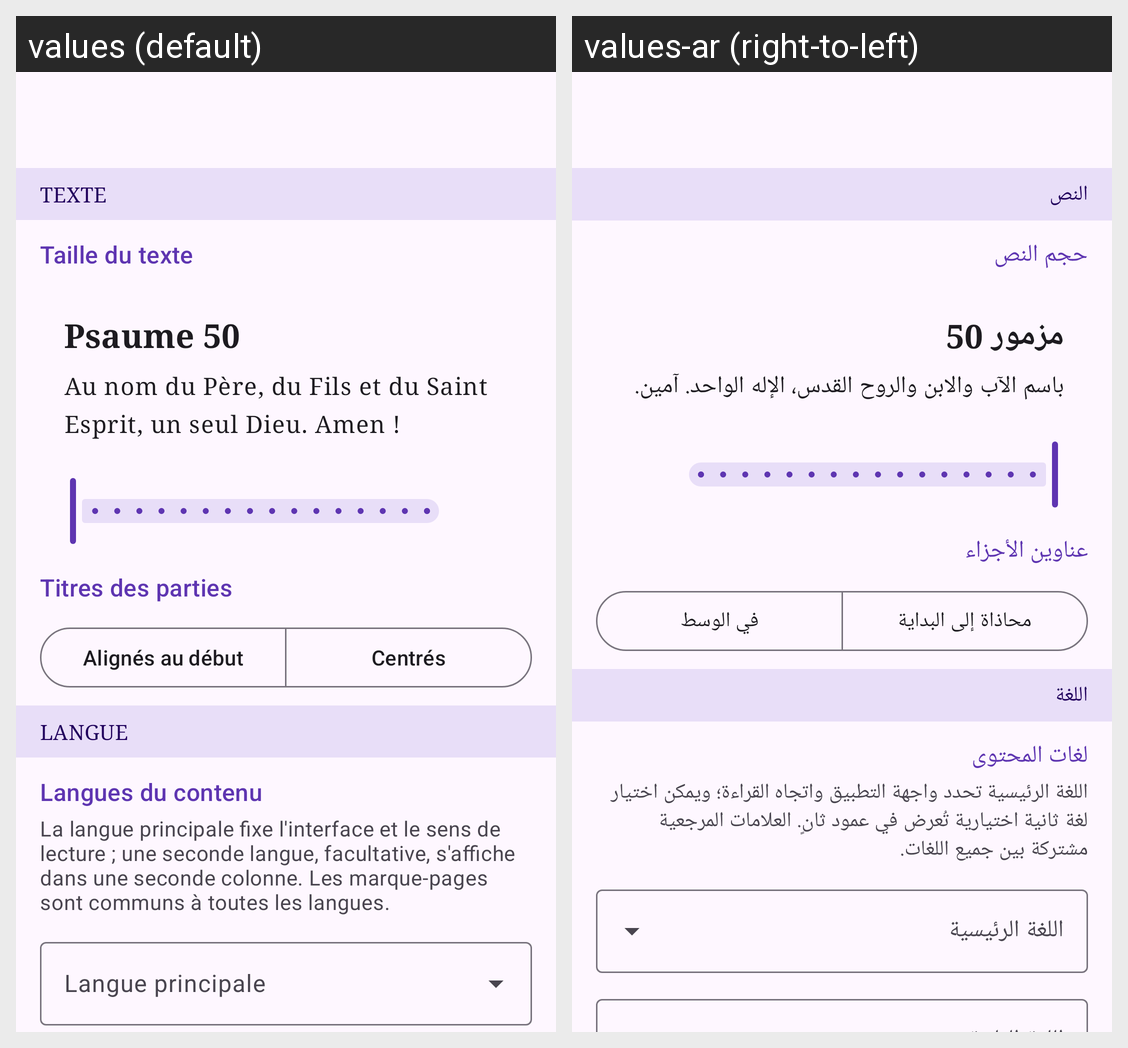

For this localized Android screen grid, give each drawn string resource with its value in every locale shown.
Android screen res/layout/activity_settings.xml rendered under 2 locales, left to right: values (default), values-ar (right-to-left). Device: Nexus 5 (rendered at 1080×1920; each locale shown at half size, 540×960, under a caption strip naming it); theme Theme.LivreAGPIA.
Strings drawn on this screen, with the default value and each locale's value (text and hints the layout hard-codes, and strings that could not be matched under every locale, appear in the picture but are not listed):

settings_section_text
  values: Texte
  values-ar: النص

font_size
  values: Taille du texte
  values-ar: حجم النص

font_size_preview_title
  values: Psaume 50
  values-ar: مزمور 50

font_size_preview
  values: Au nom du Père, du Fils et du Saint Esprit, un seul Dieu. Amen !
  values-ar: باسم الآب والابن والروح القدس، الإله الواحد. آمين.

section_title_alignment
  values: Titres des parties
  values-ar: عناوين الأجزاء

align_start
  values: Alignés au début
  values-ar: محاذاة إلى البداية

align_center
  values: Centrés
  values-ar: في الوسط

settings_section_language
  values: Langue
  values-ar: اللغة

content_language
  values: Langues du contenu
  values-ar: لغات المحتوى

content_language_hint
  values: La langue principale fixe l'interface et le sens de lecture ; une seconde langue, facultative, s'affiche dans une seconde colonne. Les marque-pages sont communs à toutes les langues.
  values-ar: اللغة الرئيسية تحدد واجهة التطبيق واتجاه القراءة؛ ويمكن اختيار لغة ثانية اختيارية تُعرض في عمود ثانٍ. العلامات المرجعية مشتركة بين جميع اللغات.

primary_language
  values: Langue principale
  values-ar: اللغة الرئيسية
